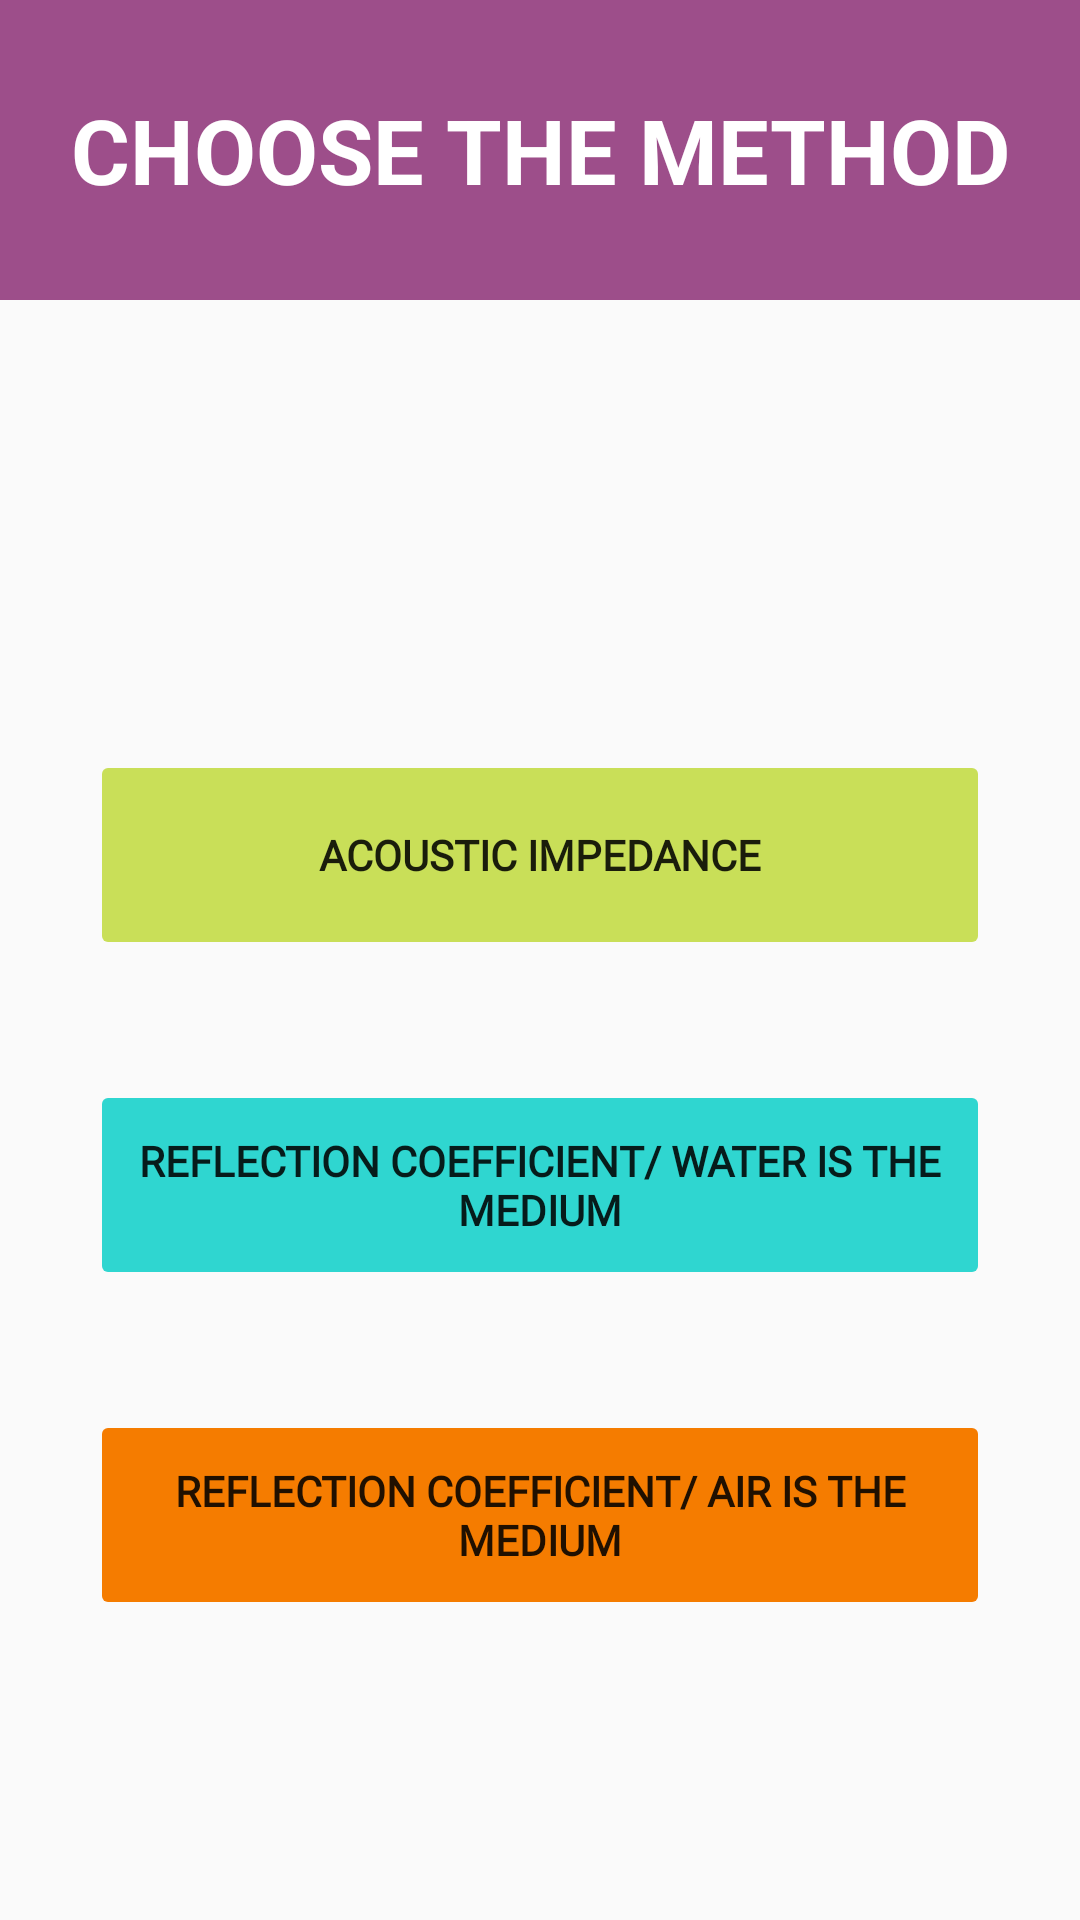

Here is an Android app screen rendered from its layout file. Give the layout XML and the strings, colors and styles it references.
<!-- AndroidManifest.xml: application theme AppTheme -->
<!-- res/layout/activity_minera_predict_ways.xml -->
<?xml version="1.0" encoding="utf-8"?>
<LinearLayout xmlns:android="http://schemas.android.com/apk/res/android"
    xmlns:app="http://schemas.android.com/apk/res-auto"
    xmlns:tools="http://schemas.android.com/tools"
    android:layout_width="match_parent"
    android:layout_height="match_parent"
    android:orientation="vertical"
    tools:context=".minera_predict_ways">

    <LinearLayout
        android:layout_width="match_parent"
        android:background="#D88D3076"
        android:layout_height="100dp">
        <TextView
            android:layout_width="match_parent"
            android:text="Choose the method"
            android:gravity="center"
            android:textSize="30sp"
            android:textStyle="bold"
            android:layout_gravity="center_vertical"
            android:textColor="#fff"
            android:textAllCaps="true"
            android:layout_height="wrap_content"/>
    </LinearLayout>

    <LinearLayout
        android:layout_width="match_parent"
        android:orientation="vertical"
        android:layout_marginTop="130dp"
        android:layout_height="wrap_content">

        <Button
            android:layout_width="300dp"
            android:layout_gravity="center"
            android:text="Acoustic Impedance"
            android:stateListAnimator="@null"
            android:id="@+id/acoustic_impedance_method"
            android:padding="10dp"
            android:fontFamily="@font/montserrat"
            android:backgroundTint="#C9DF58"
            android:layout_margin="20dp"
            android:textStyle="bold"
            android:textAllCaps="true"
            android:layout_height="70dp"/>

        <Button
            android:layout_width="300dp"
            android:layout_gravity="center"
            android:text="Reflection Coefficient/ Water is the medium"
            android:id="@+id/reflection_coeff_water_method"
            android:padding="10dp"
            android:stateListAnimator="@null"
            android:textAllCaps="true"
            android:textStyle="bold"
            android:backgroundTint="#2FD6D0"
            android:fontFamily="@font/montserrat"
            android:layout_margin="20dp"
            android:layout_height="70dp"/>
        <Button
            android:layout_width="300dp"
            android:layout_gravity="center"
            android:text="Reflection Coefficient/ Air is the medium"
            android:id="@+id/reflection_coeff_air_method"
            android:stateListAnimator="@null"
            android:padding="10dp"
            android:textStyle="bold"
            android:textAllCaps="true"
            android:fontFamily="@font/montserrat"
            android:backgroundTint="#F57C00"
            android:layout_margin="20dp"
            android:layout_height="70dp"/>

    </LinearLayout>





</LinearLayout>
<!-- resources referenced by this layout -->
<resources>
  <style name="AppTheme" parent="Theme.AppCompat.Light.NoActionBar">
          
          <item name="colorPrimary">@color/colorPrimary</item>
          <item name="colorPrimaryDark">@color/colorPrimaryDark</item>
          <item name="colorAccent">@color/colorAccent</item>
      </style>
  <!-- not gathered from this repository: default colours our renderer supplied (Android Studio template values) -->
  <color name="colorPrimary">#FF6200EE</color>
  <color name="colorPrimaryDark">#FF3700B3</color>
  <color name="colorAccent">#FF03DAC5</color>
</resources>
